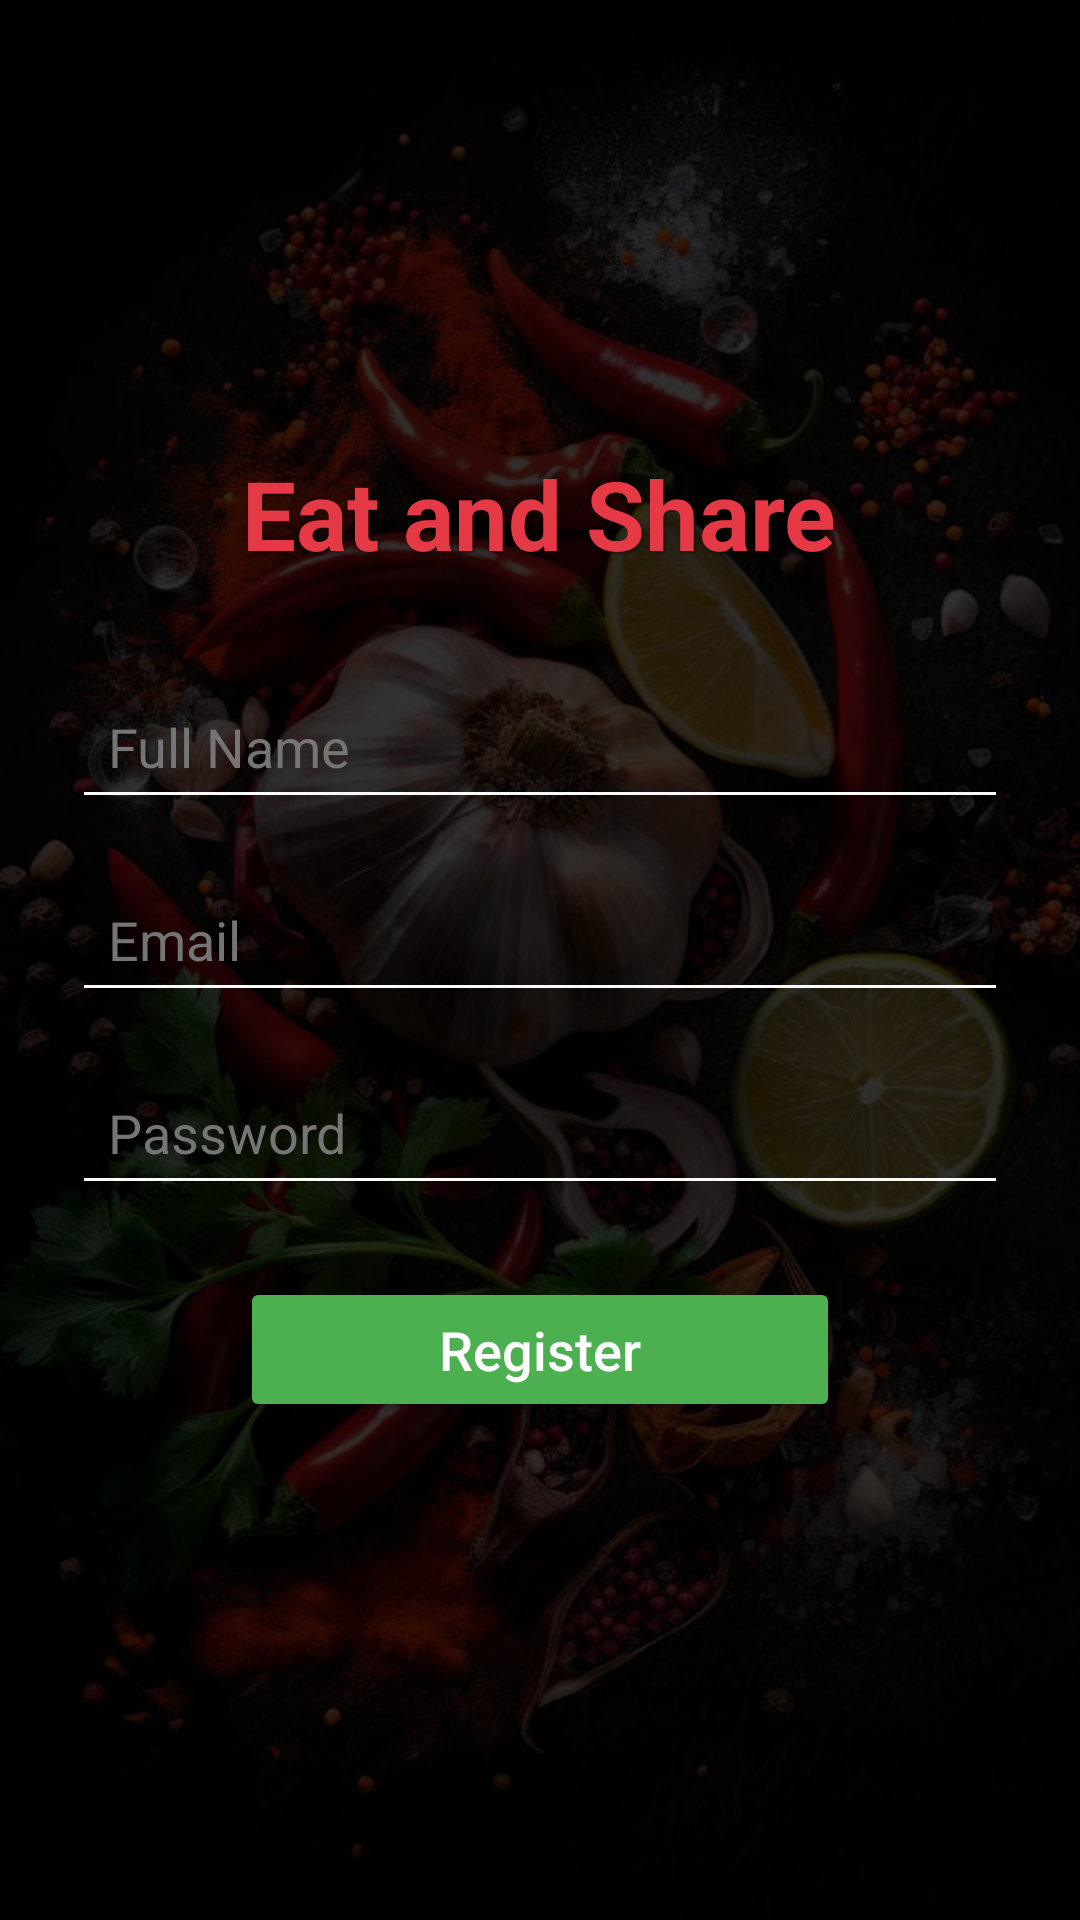

Write the Android layout XML for this screen, with the resource values it uses.
<!-- AndroidManifest.xml: application theme Theme.Eatshare2 -->
<!-- res/layout/activity_registration_page.xml -->
<FrameLayout xmlns:android="http://schemas.android.com/apk/res/android"
    android:layout_width="match_parent"
    android:id="@+id/main"
    android:layout_height="match_parent">

    
    <ImageView
        android:layout_width="match_parent"
        android:layout_height="match_parent"
        android:scaleType="centerCrop"
        android:src="@drawable/background" />

    
    <View
        android:layout_width="match_parent"
        android:layout_height="match_parent"
        android:background="#CC000000" />

    
    <ScrollView
        android:layout_width="match_parent"
        android:layout_height="match_parent"
        android:fillViewport="true">

        <LinearLayout
            android:layout_width="match_parent"
            android:layout_height="wrap_content"
            android:orientation="vertical"
            android:gravity="center"
            android:padding="24dp">

            <TextView
                android:id="@+id/appName"
                android:layout_width="wrap_content"
                android:layout_height="wrap_content"
                android:text="Eat and Share"
                android:textSize="32sp"
                android:textStyle="bold"
                android:textColor="@color/primarycolor2"
                android:layout_marginBottom="32dp"
                android:shadowColor="#99000000"
                android:shadowDx="1"
                android:shadowDy="1"
                android:shadowRadius="2" />

            <EditText
                android:id="@+id/fullName"
                android:layout_width="match_parent"
                android:layout_height="wrap_content"
                android:hint="Full Name"
                android:padding="12dp"
                android:layout_marginBottom="16dp"
                android:textColor="@color/white"
                android:textColorHint="@color/textSecondary"
                android:backgroundTint="@color/backgroundLight" />

            <EditText
                android:id="@+id/email"
                android:layout_width="match_parent"
                android:layout_height="wrap_content"
                android:hint="Email"
                android:inputType="textEmailAddress"
                android:padding="12dp"
                android:layout_marginBottom="16dp"
                android:textColor="@color/white"
                android:textColorHint="@color/textSecondary"
                android:backgroundTint="@color/backgroundLight" />

            <EditText
                android:id="@+id/registerPassword"
                android:layout_width="match_parent"
                android:layout_height="wrap_content"
                android:hint="Password"
                android:inputType="textPassword"
                android:padding="12dp"
                android:layout_marginBottom="24dp"
                android:textColor="@color/white"
                android:textColorHint="@color/textSecondary"
                android:backgroundTint="@color/backgroundLight" />

            <Button
                android:id="@+id/registerButton"
                android:layout_width="200dp"
                android:layout_height="wrap_content"
                android:text="Register"
                android:backgroundTint="@color/primaryColor"
                android:textColor="@color/white"
                android:padding="12dp"
                android:layout_marginBottom="16dp"
                android:onClick="navigateToLoginPage"
                android:textAllCaps="false"
                android:textSize="18sp" />

        </LinearLayout>
    </ScrollView>
</FrameLayout>
<!-- resources referenced by this layout -->
<resources>
  <color name="backgroundLight">#F9F9F9</color>
  <color name="primaryColor">#4CAF50</color>
  <color name="primarycolor2">#E63946</color>
  <color name="textSecondary">#757575</color>
  <color name="white">#FFFFFF</color>
  <!-- drawable background: jpg bitmap (drawable, 135436 bytes) -->
  <style name="Theme.Eatshare2" parent="Base.Theme.Eatshare2" />
  <style name="Base.Theme.Eatshare2" parent="Theme.Material3.DayNight.NoActionBar">
          
          
      </style>
</resources>
